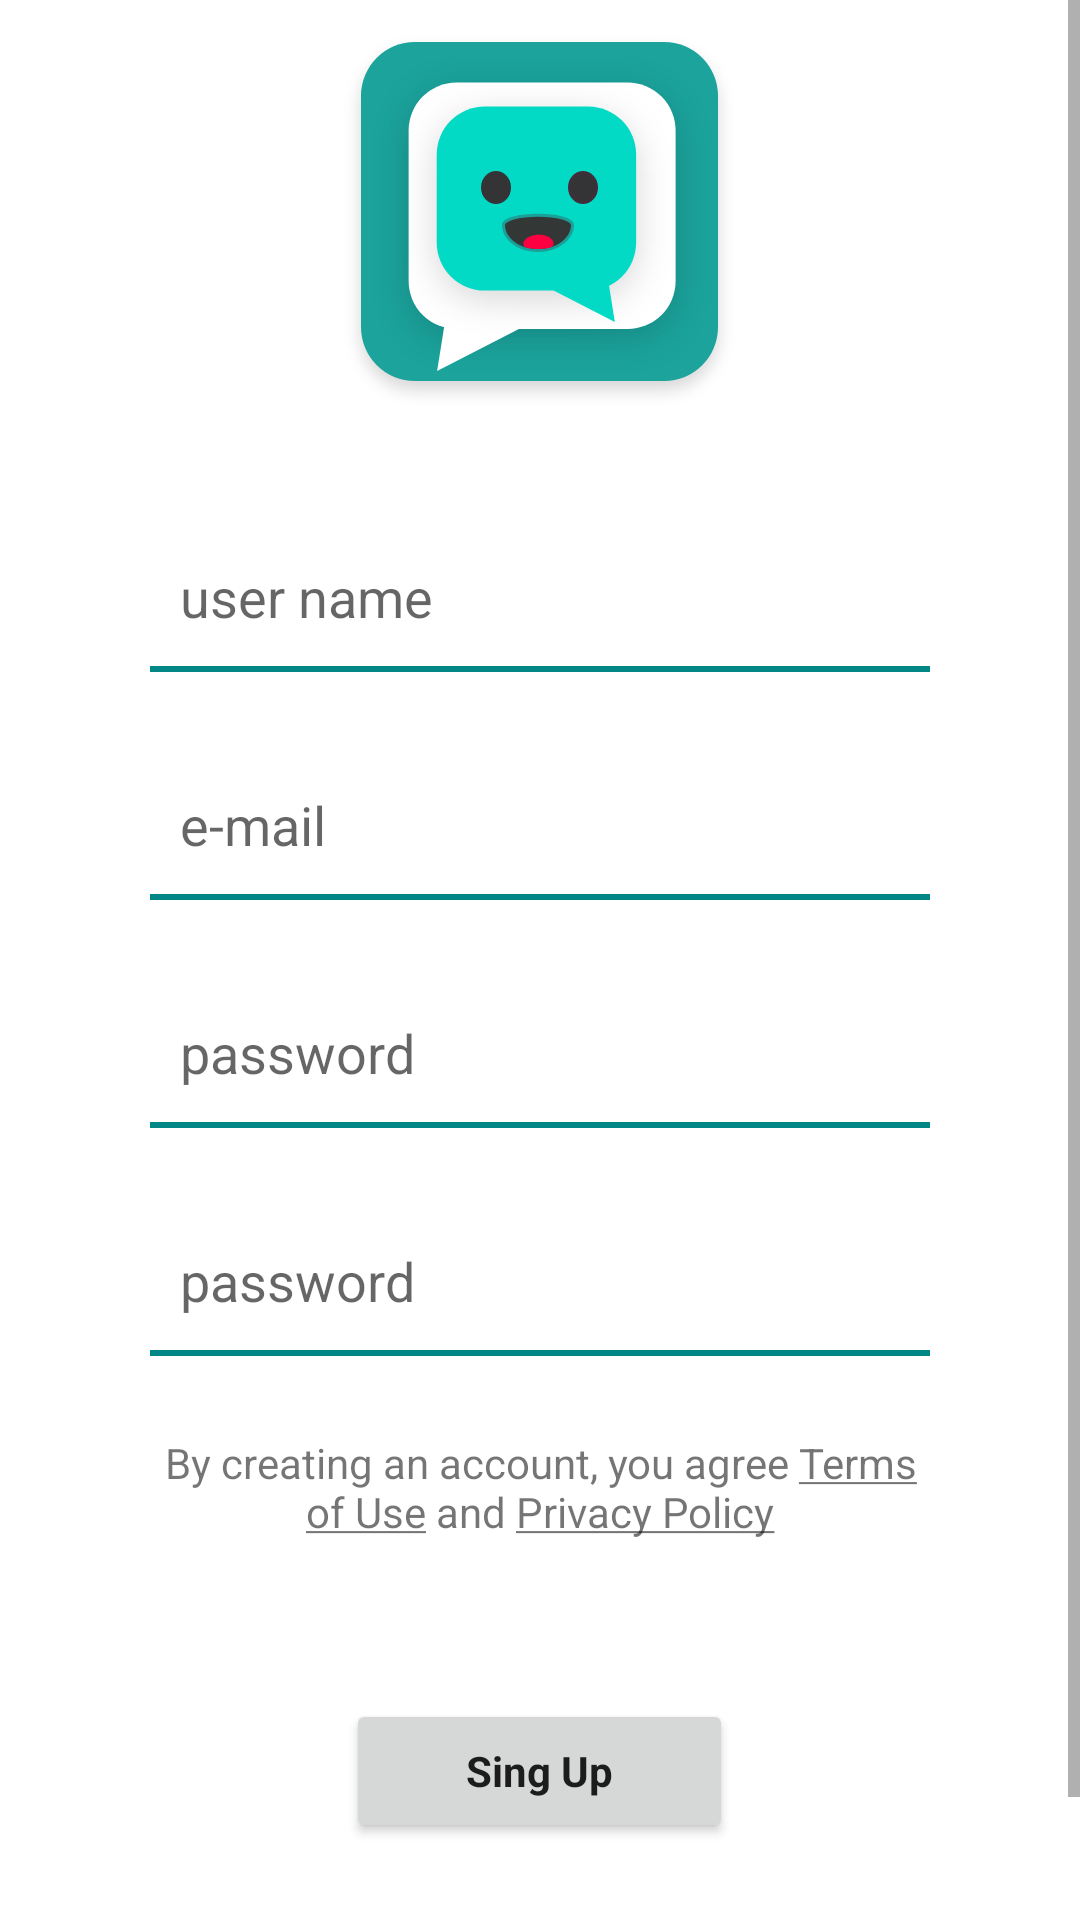

Write the Android layout XML for this screen, with the resource values it uses.
<!-- AndroidManifest.xml: application theme Theme.ChatApp -->
<!-- res/layout/fragment_sing_up.xml -->
<?xml version="1.0" encoding="utf-8"?>
<ScrollView xmlns:android="http://schemas.android.com/apk/res/android"
    xmlns:tools="http://schemas.android.com/tools"
    android:layout_width="match_parent"
    android:layout_height="match_parent"
    android:orientation="vertical"
    tools:context=".opening.opening.views.auth.SingUpFragment">

    <LinearLayout
        android:layout_width="match_parent"
        android:layout_height="wrap_content"
        android:orientation="vertical"
        tools:viewBindingIgnore="true">

        <ImageView
            android:layout_width="wrap_content"
            android:layout_height="wrap_content"
            android:layout_gravity="center"
            android:layout_marginTop="8dp"
            android:layout_marginBottom="10dp"
            android:contentDescription="@string/app_name"
            android:src="@drawable/app_icon" />

        <LinearLayout
            android:layout_width="match_parent"
            android:layout_height="wrap_content"
            android:layout_gravity="center"
            android:orientation="vertical">

            <EditText
                android:id="@+id/user_name_sing_up"
                android:layout_width="match_parent"
                android:layout_height="wrap_content"
                android:layout_gravity="center"
                android:layout_marginLeft="50dp"
                android:layout_marginTop="25dp"
                android:layout_marginRight="50dp"
                android:autofillHints="@string/user_name"
                android:background="@drawable/edit_text_style"
                android:cursorVisible="true"
                android:elegantTextHeight="true"
                android:hint="@string/user_name"
                android:inputType="text"
                android:padding="10sp" />

            <EditText
                android:id="@+id/user_mail_sing_up"
                android:layout_width="match_parent"
                android:layout_height="wrap_content"
                android:layout_gravity="center"
                android:layout_marginLeft="50dp"
                android:layout_marginTop="25dp"
                android:layout_marginRight="50dp"
                android:autofillHints="@string/password"
                android:background="@drawable/edit_text_style"
                android:cursorVisible="true"
                android:elegantTextHeight="true"
                android:hint="@string/e_mail"
                android:inputType="textEmailAddress"
                android:padding="10sp" />

            <EditText
                android:id="@+id/user_sing_up_password"
                android:layout_width="match_parent"
                android:layout_height="wrap_content"
                android:layout_gravity="center"
                android:layout_marginLeft="50dp"
                android:layout_marginTop="25dp"
                android:layout_marginRight="50dp"
                android:autofillHints="@string/password"
                android:background="@drawable/edit_text_style"
                android:cursorVisible="true"
                android:elegantTextHeight="true"
                android:hint="@string/password"
                android:inputType="textPassword"
                android:padding="10sp" />

            <EditText
                android:id="@+id/user_password_check"
                android:layout_width="match_parent"
                android:layout_height="wrap_content"
                android:layout_gravity="center"
                android:layout_marginLeft="50dp"
                android:layout_marginTop="25dp"
                android:layout_marginRight="50dp"
                android:layout_marginBottom="15dp"
                android:autofillHints="@string/password"
                android:background="@drawable/edit_text_style"
                android:cursorVisible="true"
                android:elegantTextHeight="true"
                android:hint="@string/password"
                android:inputType="textPassword"
                android:padding="10sp" />

            <TextView
                android:id="@+id/terms_and_policy"
                android:layout_width="wrap_content"
                android:layout_height="wrap_content"
                android:layout_gravity="center"
                android:layout_marginLeft="50dp"
                android:layout_marginTop="10dp"
                android:layout_marginRight="50dp"
                android:layout_marginBottom="8dp"
                android:text="@string/by_creating_an_account_you_agree_terms_of_use_and_privacy_policy"
                android:textAlignment="center"
                android:textSize="14sp" />

            <Button
                android:id="@+id/register_button"
                android:layout_width="wrap_content"
                android:layout_height="wrap_content"
                android:layout_gravity="center"
                android:layout_marginTop="45dp"
                android:elevation="25dp"
                android:paddingLeft="40dp"
                android:paddingRight="40dp"
                android:text="@string/sing_up"
                android:textAllCaps="false"
                android:textStyle="bold" />

            <TextView
                android:id="@+id/i_have_account_text"
                android:layout_width="wrap_content"
                android:layout_height="wrap_content"
                android:layout_gravity="center"
                android:layout_marginTop="35dp"
                android:layout_marginBottom="10dp"
                android:text="@string/i_am_already_a_member"
                android:textAlignment="center"
                android:textSize="18sp" />
        </LinearLayout>
    </LinearLayout>
</ScrollView>
<!-- resources referenced by this layout -->
<resources>
  <!-- drawable app_icon: png bitmap (drawable-hdpi, 13248 bytes) -->
  <!-- drawable edit_text_style (drawable) -->
  <?xml version="1.0" encoding="utf-8"?>
  <layer-list xmlns:android="http://schemas.android.com/apk/res/android">
      <item
          android:bottom="1dp"
          android:left="-2dp"
          android:right="-2dp"
          android:top="-2dp">
          <shape android:shape="rectangle">
              <stroke
                  android:width="2dp"
                  android:color="@color/teal_700"/>
          </shape>
      </item>
  </layer-list>
  <string name="app_name">Chat App</string>
  <string name="by_creating_an_account_you_agree_terms_of_use_and_privacy_policy">By creating an account, you agree <u>Terms of Use</u> and <u>Privacy Policy</u></string>
  <string name="e_mail">e-mail</string>
  <string name="i_am_already_a_member">I am already a member</string>
  <string name="password">password</string>
  <string name="sing_up">Sing Up</string>
  <string name="user_name">user name</string>
  <style name="Theme.ChatApp" parent="Theme.MaterialComponents.DayNight.DarkActionBar">
          
          <item name="colorPrimary">@color/purple_500</item>
          <item name="colorPrimaryVariant">@color/purple_700</item>
          <item name="colorOnPrimary">@color/white</item>
          
          <item name="colorSecondary">@color/teal_200</item>
          <item name="colorSecondaryVariant">@color/teal_700</item>
          <item name="colorOnSecondary">@color/white</item>
          
          <item name="android:statusBarColor" tools:targetApi="l">?attr/colorPrimaryVariant</item>
          
          
          <item name="fontFamily">@font/firasans_italic</item>
      </style>
  <color name="teal_700">#FF018786</color>
  <color name="purple_500">#FF1BA39C</color>
  <color name="purple_700">#FF0B8389</color>
  <color name="white">#FFFFFFFF</color>
  <color name="teal_200">#FF03DAC5</color>
</resources>
